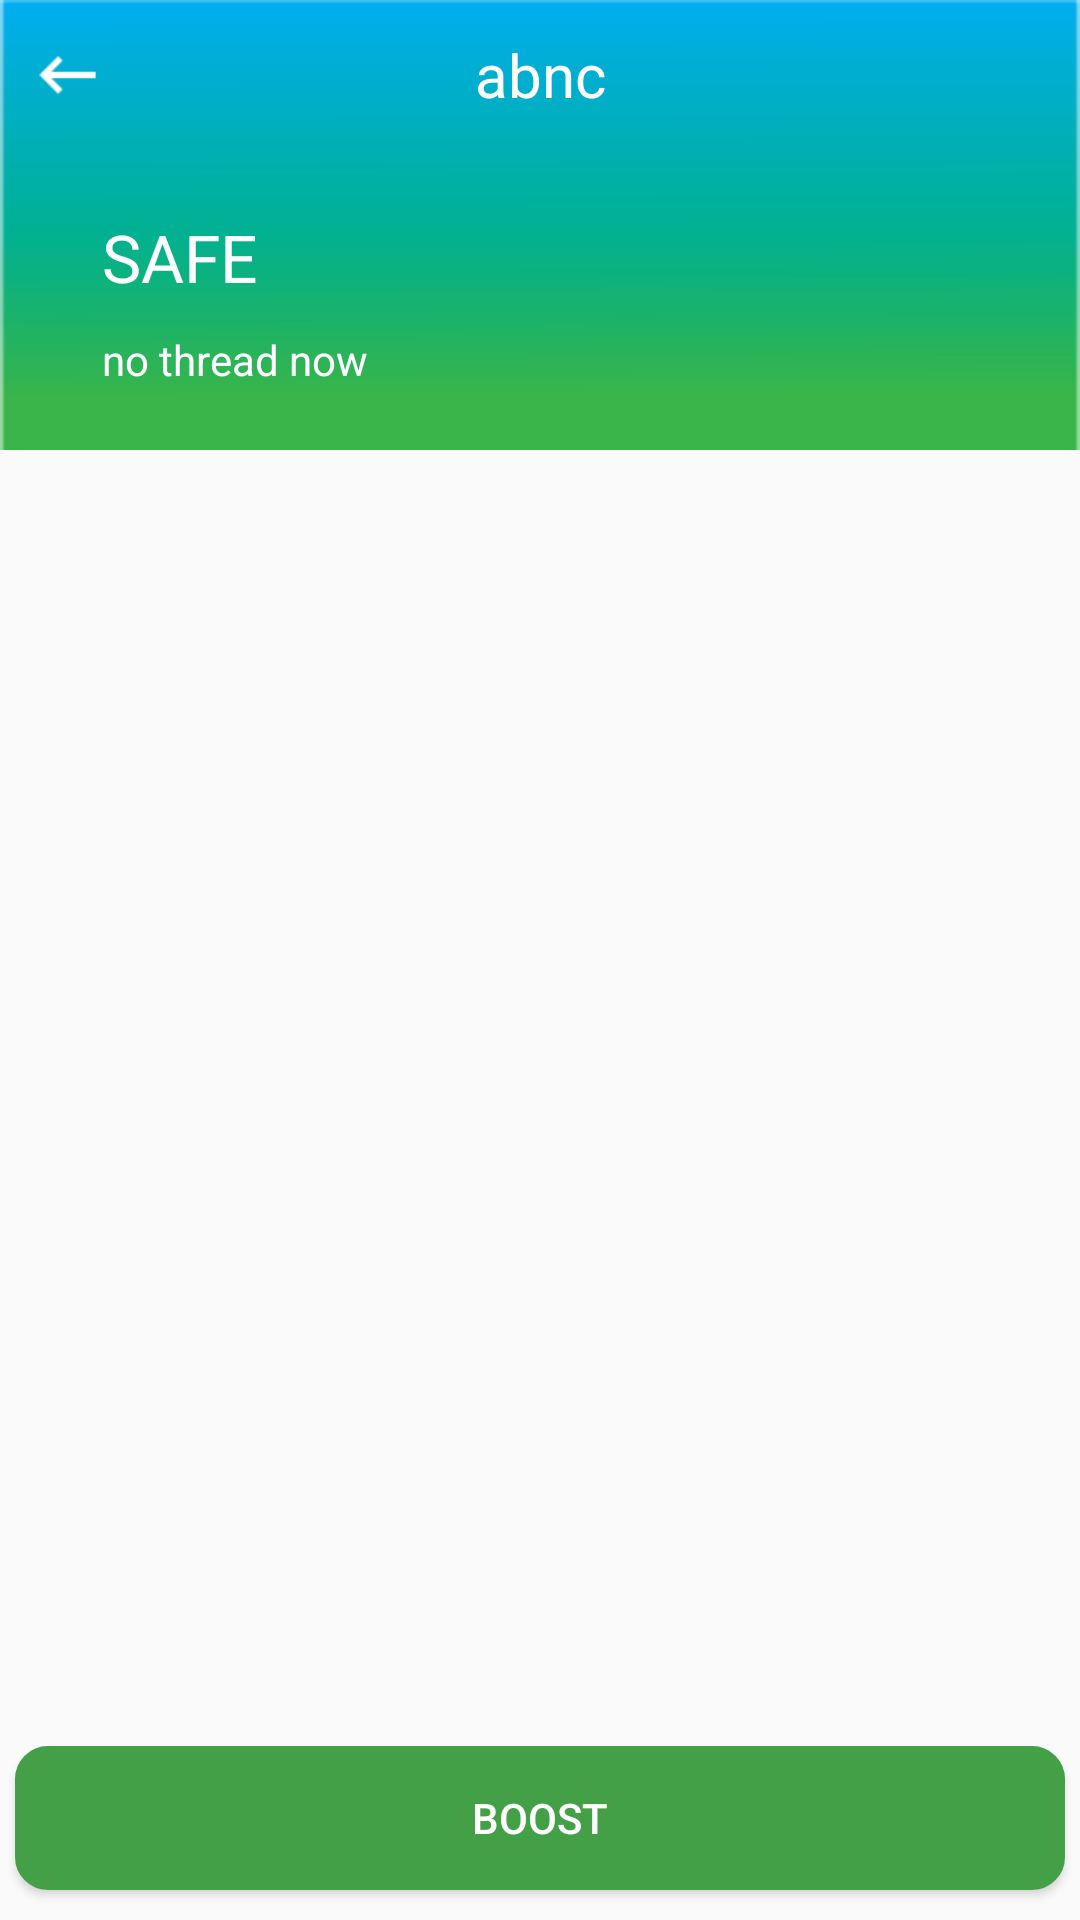

Here is an Android app screen rendered from its layout file. Give the layout XML and the strings, colors and styles it references.
<!-- AndroidManifest.xml: application theme AppTheme -->
<!-- res/layout/cacheacivity.xml -->
<?xml version="1.0" encoding="utf-8"?>
<LinearLayout xmlns:android="http://schemas.android.com/apk/res/android"
    android:layout_width="match_parent"
    android:layout_height="match_parent"
    android:orientation="vertical">

    
    
    
    
    
    
    
    

    
    
    
    
    
    
    
    <LinearLayout
        android:layout_width="match_parent"
        android:layout_height="150dp"
        android:background="@drawable/background_toolbar"
        android:orientation="vertical">

        <RelativeLayout
            android:id="@+id/rl"
            android:layout_width="match_parent"
            android:layout_height="50dp"
            android:orientation="horizontal">

            <TextView
                android:id="@+id/tv_name"
                android:layout_width="match_parent"
                android:layout_height="match_parent"
                android:gravity="center"
                android:text="abnc"
                android:textColor="@android:color/white"
                android:textSize="20dp" />

            <ImageView
                android:id="@+id/img_back"
                android:layout_width="25dp"
                android:layout_height="30dp"
                android:layout_centerVertical="true"
                android:layout_marginLeft="10dp"
                android:src="@drawable/ic_back" />
        </RelativeLayout>

        <RelativeLayout
            android:layout_width="match_parent"
            android:layout_height="100dp"
            android:orientation="vertical">

            <TextView
                android:id="@+id/tvstatus"
                style="?android:attr/textAppearanceLarge"
                android:layout_width="wrap_content"
                android:layout_height="wrap_content"
                android:layout_alignLeft="@+id/detail"
                android:layout_alignParentTop="true"
                android:layout_alignStart="@+id/detail"
                android:layout_marginBottom="10dp"
                android:layout_marginTop="21dp"
                android:gravity="center"
                android:text="SAFE"
                android:textColor="#ffffff" />

            <TextView
                android:id="@+id/detail"
                style="?android:attr/textAppearanceSmall"
                android:layout_width="wrap_content"
                android:layout_height="wrap_content"
                android:layout_alignParentLeft="true"
                android:layout_alignParentStart="true"
                android:layout_below="@+id/tvstatus"
                android:layout_marginLeft="34dp"
                android:layout_marginStart="34dp"
                android:text="no thread now"
                android:textColor="#ffffff" />

        </RelativeLayout>
    </LinearLayout>


    <ExpandableListView
        android:id="@+id/expandableList"
        android:layout_width="match_parent"
        android:layout_height="0dp"
        android:layout_weight="7"
        android:divider="@color/colorAccent"></ExpandableListView>

    <Button
        android:id="@+id/boostcache"
        android:layout_width="match_parent"
        android:layout_height="wrap_content"
        android:layout_marginBottom="10dp"
        android:layout_marginLeft="5dp"
        android:layout_marginRight="5dp"
        android:background="@drawable/buttoncorner"
        android:text="BOOST"

        android:textColor="#fff" />
</LinearLayout>
<!-- resources referenced by this layout -->
<resources>
  <color name="background">#43A047</color>
  <color name="colorAccent">#FF4081</color>
  <!-- drawable background_toolbar: png bitmap (drawable, 1522 bytes) -->
  <!-- drawable buttoncorner (drawable) -->
  <?xml version="1.0" encoding="utf-8"?>
  <shape xmlns:android="http://schemas.android.com/apk/res/android">
      <stroke
          android:width="2dp"
          android:color="@color/background" />
  
      <corners
          android:bottomLeftRadius="10dp"
          android:bottomRightRadius="10dp"
          android:topLeftRadius="10dp"
          android:topRightRadius="10dp" />
      <solid android:color="@color/background" />
  </shape>
  <!-- drawable ic_back: png bitmap (drawable, 477 bytes) -->
  <style name="MyActionBar" parent="@style/Widget.AppCompat.Light.ActionBar.Solid">
  
          <item name="android:background">@color/colorAccent</item>
          
          <item name="background">@color/colorAccent</item>
      </style>
  <style name="AppTheme" parent="Theme.AppCompat.Light.NoActionBar">
          
          <item name="colorPrimary">@color/background</item>
          <item name="colorPrimaryDark">@color/text</item>
          <item name="colorAccent">@color/colorAccent</item>
      </style>
  <color name="text">#43A047</color>
</resources>
